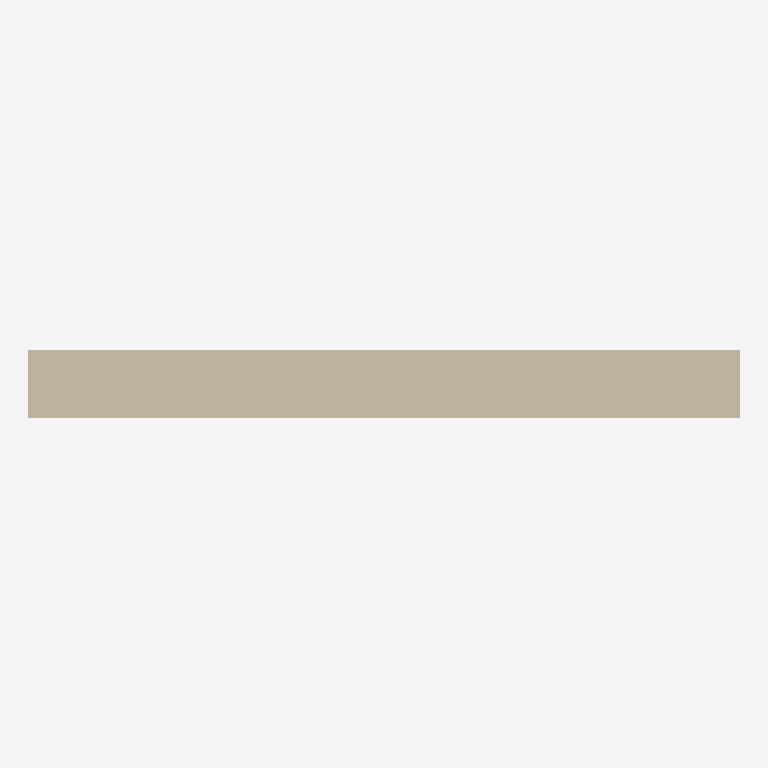
Plan cut of the same IFC building model at storey 'Level 0' (level 0.00 m, cut at 1.40 m), seen from above with north up, elements coloured by IFC class (only those large enough to see are counted): 1 wall (beige). Cut surfaces are drawn darker.
Extent 3.0 m × 0.3 m × 8.0 m (x, y, z). Storeys (2): Level 0 at 0.00 m; Level 1 at 4.00 m. Elements (2): 2 IfcWall.

HEADER;
FILE_DESCRIPTION(('ViewDefinition [ReferenceView_V1.2]','ExchangeRequirement [Architecture]'),'2;1');
FILE_NAME('Project Number','2022-02-22T16:37:33',('Mazri Abderrahmane'),('M24'),'The EXPRESS Data Manager Version 5.02.0100.07 : ','22.0.2.392 - Exporter 22.0.2.392 - Alternate UI ','');
FILE_SCHEMA(('IFC4'));
ENDSEC;
DATA;
#127=IFCPROJECT('1fPZo3z4TBsRUJ_UkWp5B5',#42,'Project Number',$,$,'Project Name','Project Status',(#114),#109);
#165=IFCSITE('1fPZo3z4TBsRUJ_UkWp5B7',#42,'Default',$,$,#164,$,$,.ELEMENT.,(51,30,23,112487),(0,-7,-37,-956022),0.0,$,$);
#142=IFCBUILDING('1fPZo3z4TBsRUJ_UkWp5B4',#42,'',$,$,#33,$,'',.ELEMENT.,$,$,#138);
#155=IFCBUILDINGSTOREY('1fPZo3z4TBsRUJ_UjVCwm2',#42,'Level 0',$,'Level:Circle Head - Project Datum',#153,$,'Level 0',.ELEMENT.,0.0);
#161=IFCBUILDINGSTOREY('1fPZo3z4TBsRUJ_UjVCw_3',#42,'Level 1',$,'Level:Circle Head - Project Datum',#160,$,'Level 1',.ELEMENT.,4000.0);
#211=IFCWALL('2on4jBZoTC5PsGw8kPym2G',#42,'Basic Wall:Wall-Ext_102Bwk-75Ins-100LBlk-12P:309877',$,'Basic Wall:Wall-Ext_102Bwk-75Ins-100LBlk-12P',#192,#206,'309877',.NOTDEFINED.);
ENDSEC;
